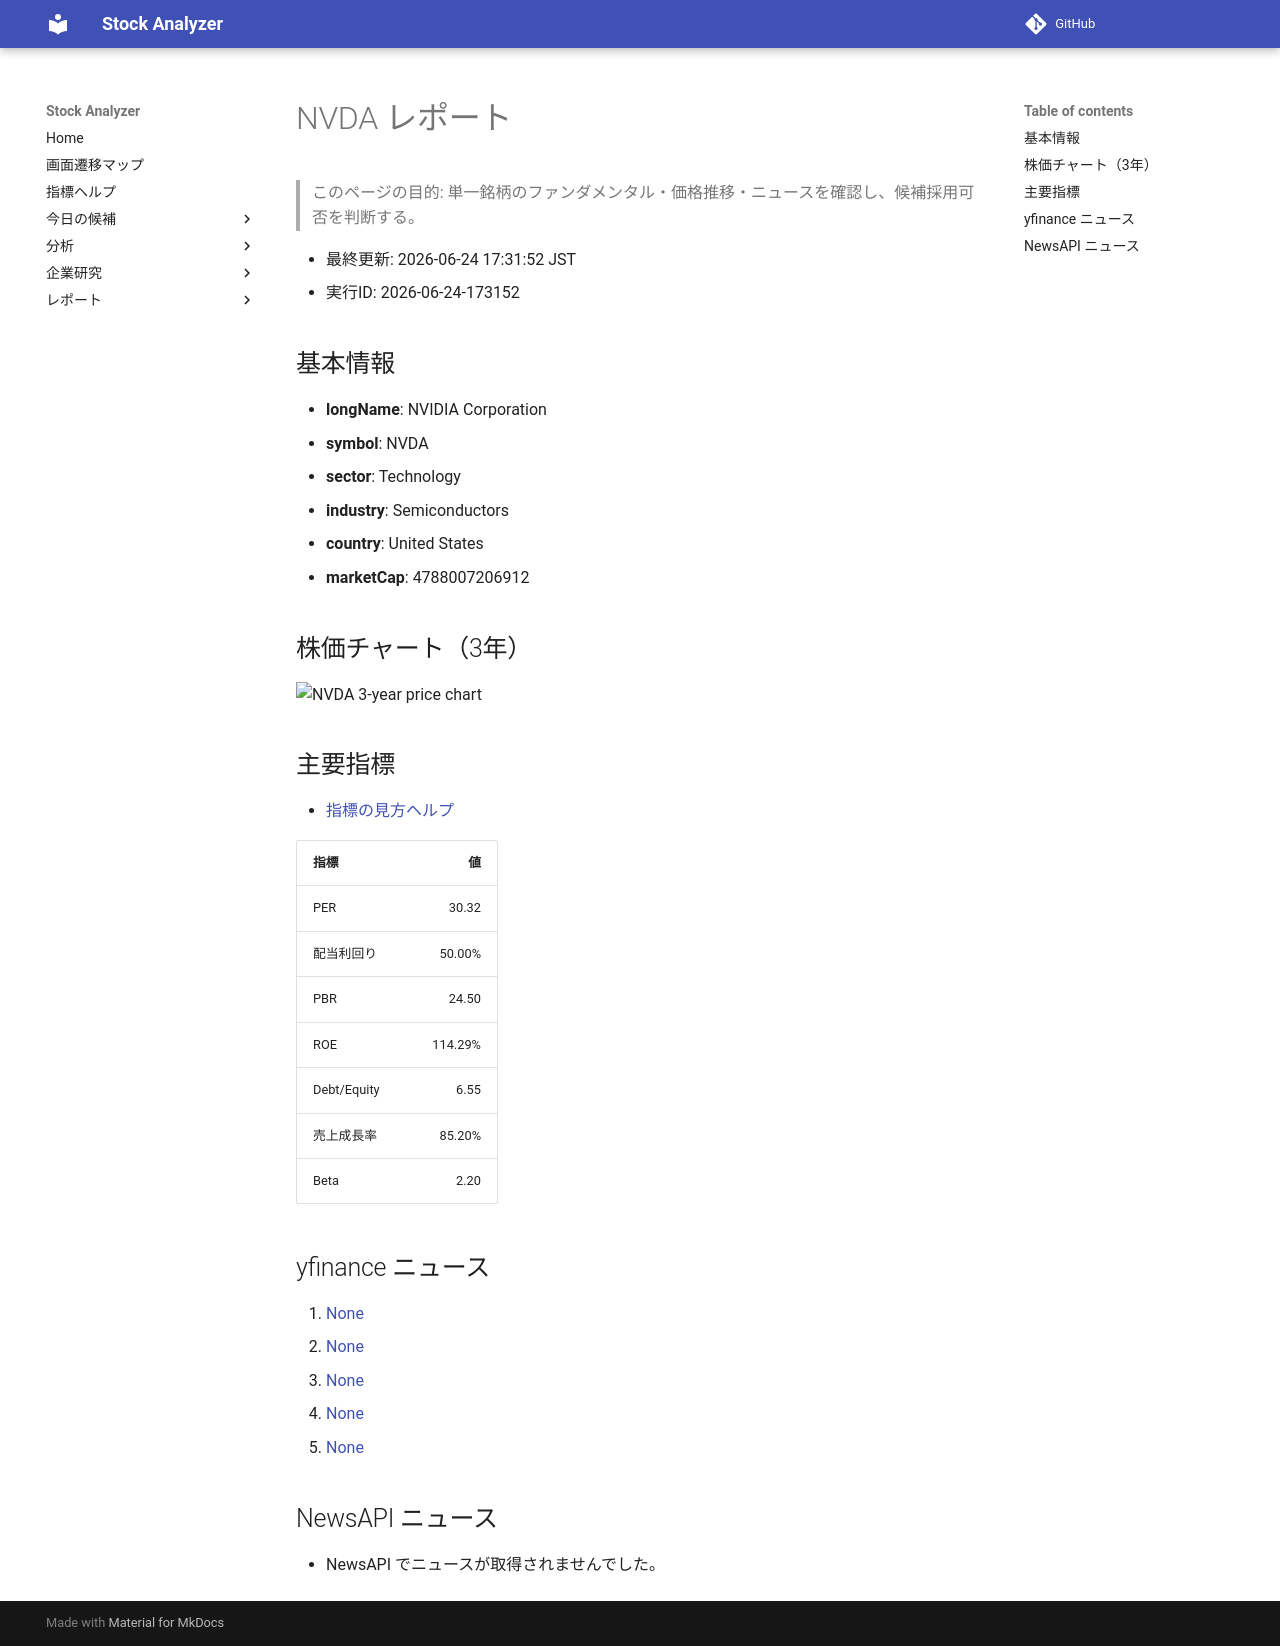

repository: Yumi-note/Making-APP · page: reports/2026-06-24/173152/NVDA/index.html · generator: mkdocs

# NVDA レポート

> このページの目的: 単一銘柄のファンダメンタル・価格推移・ニュースを確認し、候補採用可否を判断する。

- 最終更新: 2026-06-24 17:31:52 JST
- 実行ID: 2026-06-24-173152

## 基本情報

- **longName**: NVIDIA Corporation
- **symbol**: NVDA
- **sector**: Technology
- **industry**: Semiconductors
- **country**: United States
- **marketCap**: 4788007206912

## 株価チャート（3年）

![NVDA 3-year price chart](NVDA_3y.png)

## 主要指標

- [指標の見方ヘルプ](../../../../indicators.md)

| 指標 | 値 |
|---|---:|
| PER | 30.32 |
| 配当利回り | 50.00% |
| PBR | 24.50 |
| ROE | 114.29% |
| Debt/Equity | 6.55 |
| 売上成長率 | 85.20% |
| Beta | 2.20 |

## yfinance ニュース

1. [None](None)
2. [None](None)
3. [None](None)
4. [None](None)
5. [None](None)

## NewsAPI ニュース

- NewsAPI でニュースが取得されませんでした。
